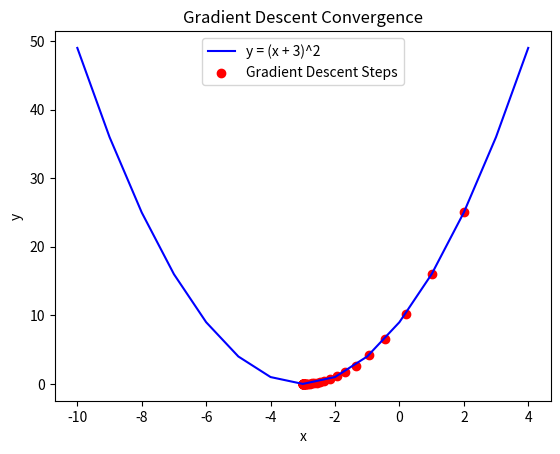

Python code for this plot:
# Assignment B4 - Gradient Descent Algorithm
# Aim: Implement Gradient Descent to find local minima of y = (x + 3)^2 starting from x = 2

# Import required library
import matplotlib.pyplot as plt

# Define the function and its derivative
def f(x):
    return (x + 3)**2

def df(x):
    return 2 * (x + 3)

# Initialize parameters
x = 2            # starting point
learning_rate = 0.1
precision = 0.000001
max_iters = 1000

# To store progress
x_list = [x]
y_list = [f(x)]

# Gradient Descent Algorithm
for i in range(max_iters):
    grad = df(x)
    new_x = x - learning_rate * grad
    step_size = abs(new_x - x)
    
    x = new_x
    x_list.append(x)
    y_list.append(f(x))
    
    if step_size < precision:
        break

# Print final results
print("Local minima occurs at x =", round(x, 5))
print("Minimum value of function y =", round(f(x), 5))
print("Total iterations:", i + 1)

# Plotting the function and descent path
x_vals = [i for i in range(-10, 5)]
y_vals = [f(i) for i in x_vals]
plt.plot(x_vals, y_vals, label='y = (x + 3)^2', color='blue')
plt.scatter(x_list, y_list, color='red', label='Gradient Descent Steps')
plt.title("Gradient Descent Convergence")
plt.xlabel("x")
plt.ylabel("y")
plt.legend()
plt.show()
